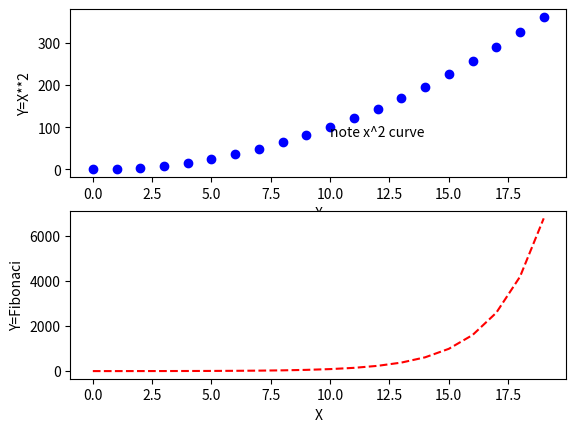

The matplotlib source for this figure:
#!/usr/bin/python

import matplotlib.pyplot as plt

def genFibLst(n):
    rLst = [1,1]
    if n<2:
        return rLst[1,1]

    i=2 
    while i<n:
        rLst.append(rLst[i-2] + rLst[i-1])
        i+=1

    return rLst




plt.figure(1) 
plt.subplot(211)
plt.xlabel('X')
plt.text(10, 80, r'note x^2 curve')
plt.ylabel('Y=X**2')
plt.plot(range(20), [x**2 for x in range(20)], 'bo')
plt.subplot(212)
plt.xlabel('X')
plt.ylabel('Y=Fibonaci')
plt.plot(range(20), genFibLst(20), 'r--' )
plt.show()

#plt.plot([x**2 for x in range(20)])
#plt.ylabel('X**2')
#plt.show()
#
#plt.plot(genFibLst(20))
#plt.ylabel('Fib(20)')
#plt.show()

